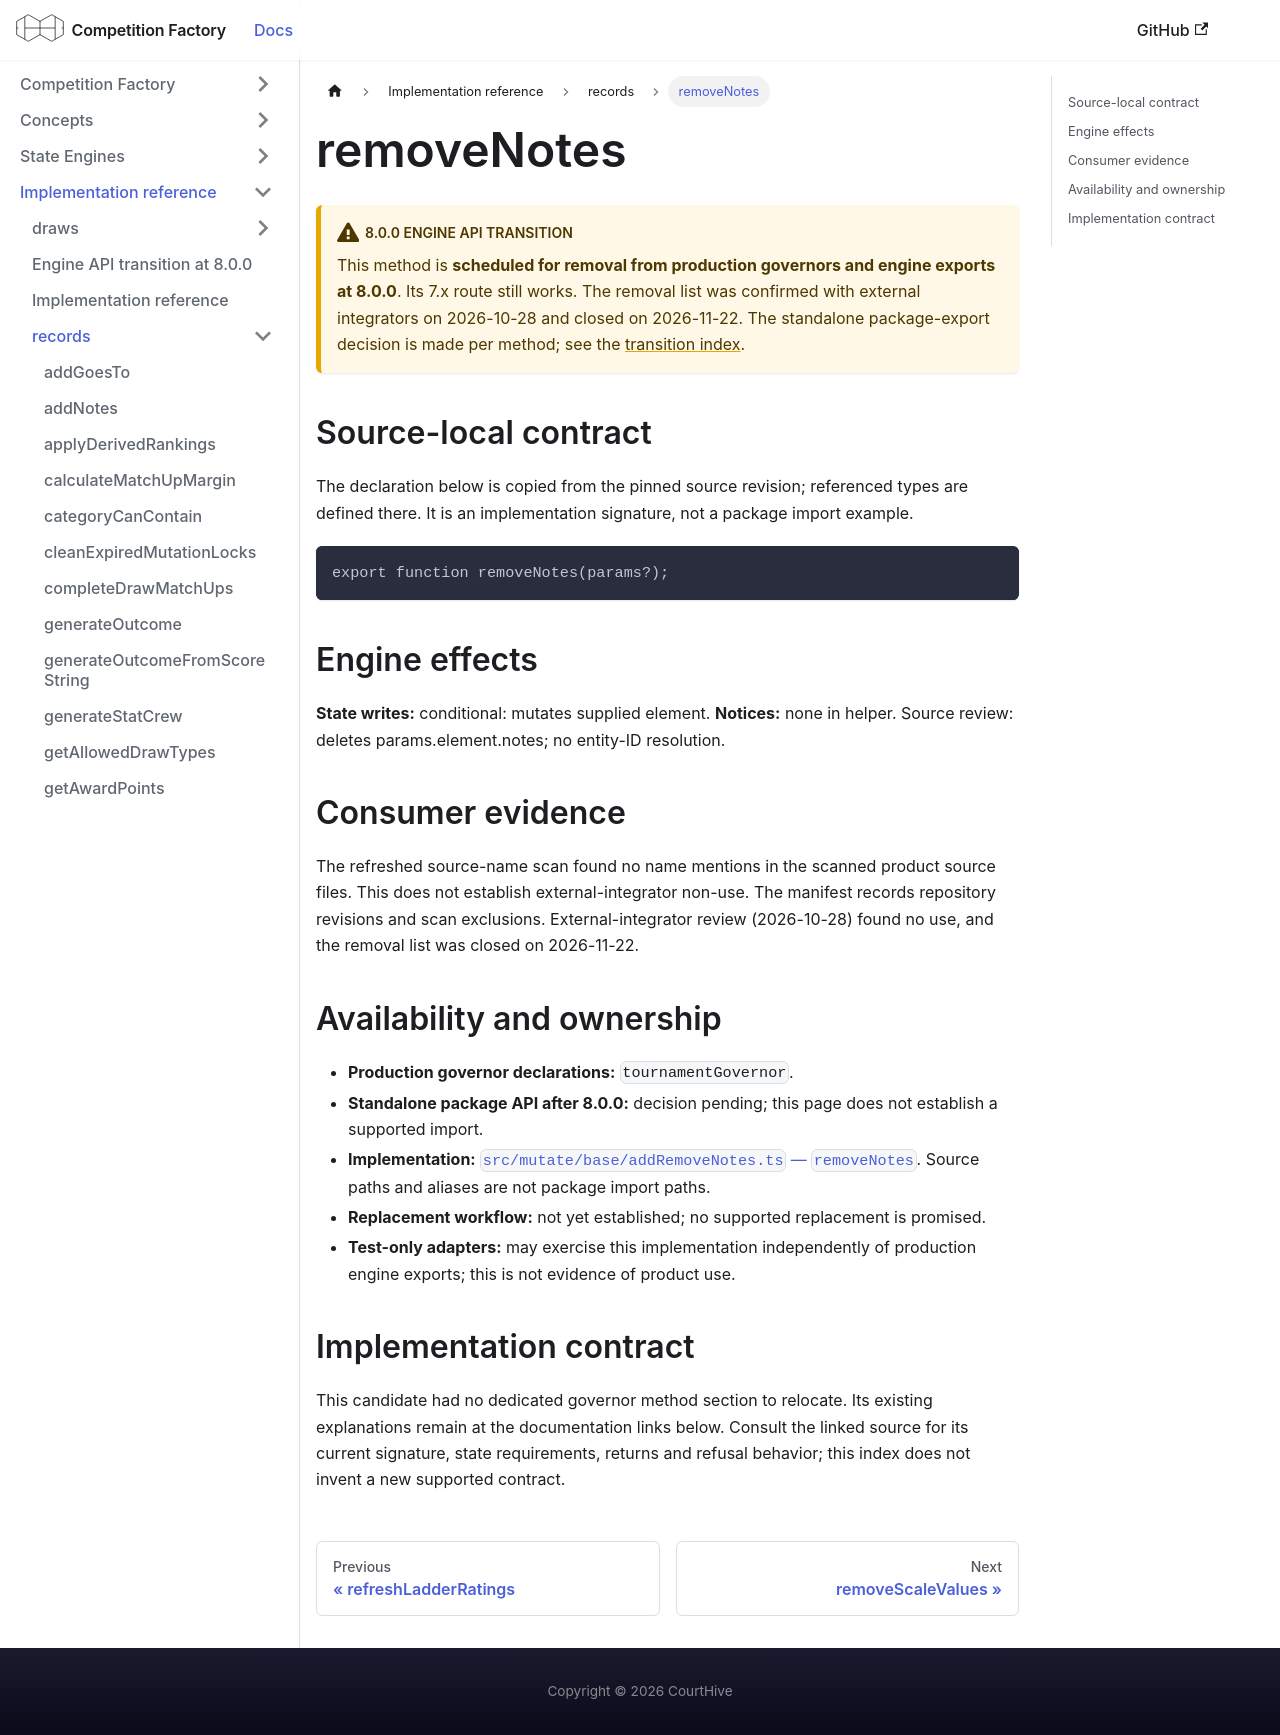

repository: CourtHive/competition-factory · page: docs/implementation/records/removeNotes/index.html · generator: docusaurus

---
title: removeNotes
---

# removeNotes

:::warning 8.0.0 engine API transition

This method is **scheduled for removal from production governors and engine exports at 8.0.0**. Its 7.x route still works. The removal list was confirmed with external integrators on 2026-10-28 and closed on 2026-11-22. The standalone package-export decision is made per method; see the [transition index](/docs/implementation/engine-api-transition-8).

:::

## Source-local contract

The declaration below is copied from the pinned source revision; referenced types are defined there. It is an implementation signature, not a package import example.

```text
export function removeNotes(params?);
```

## Engine effects

**State writes:** conditional: mutates supplied element. **Notices:** none in helper. Source review: deletes params.element.notes; no entity-ID resolution.

## Consumer evidence

The refreshed source-name scan found no name mentions in the scanned product source files. This does not establish external-integrator non-use. The manifest records repository revisions and scan exclusions. External-integrator review (2026-10-28) found no use, and the removal list was closed on 2026-11-22.

## Availability and ownership

- **Production governor declarations:** `tournamentGovernor`.
- **Standalone package API after 8.0.0:** decision pending; this page does not establish a supported import.
- **Implementation:** [`src/mutate/base/addRemoveNotes.ts` — `removeNotes`](https://github.com/CourtHive/competition-factory/blob/8c2aaca6801734223ef1e0a8127872344373fbd5/src/mutate/base/addRemoveNotes.ts). Source paths and aliases are not package import paths.
- **Replacement workflow:** not yet established; no supported replacement is promised.
- **Test-only adapters:** may exercise this implementation independently of production engine exports; this is not evidence of product use.

## Implementation contract

This candidate had no dedicated governor method section to relocate. Its existing explanations remain at the documentation links below. Consult the linked source for its current signature, state requirements, returns and refusal behavior; this index does not invent a new supported contract.
